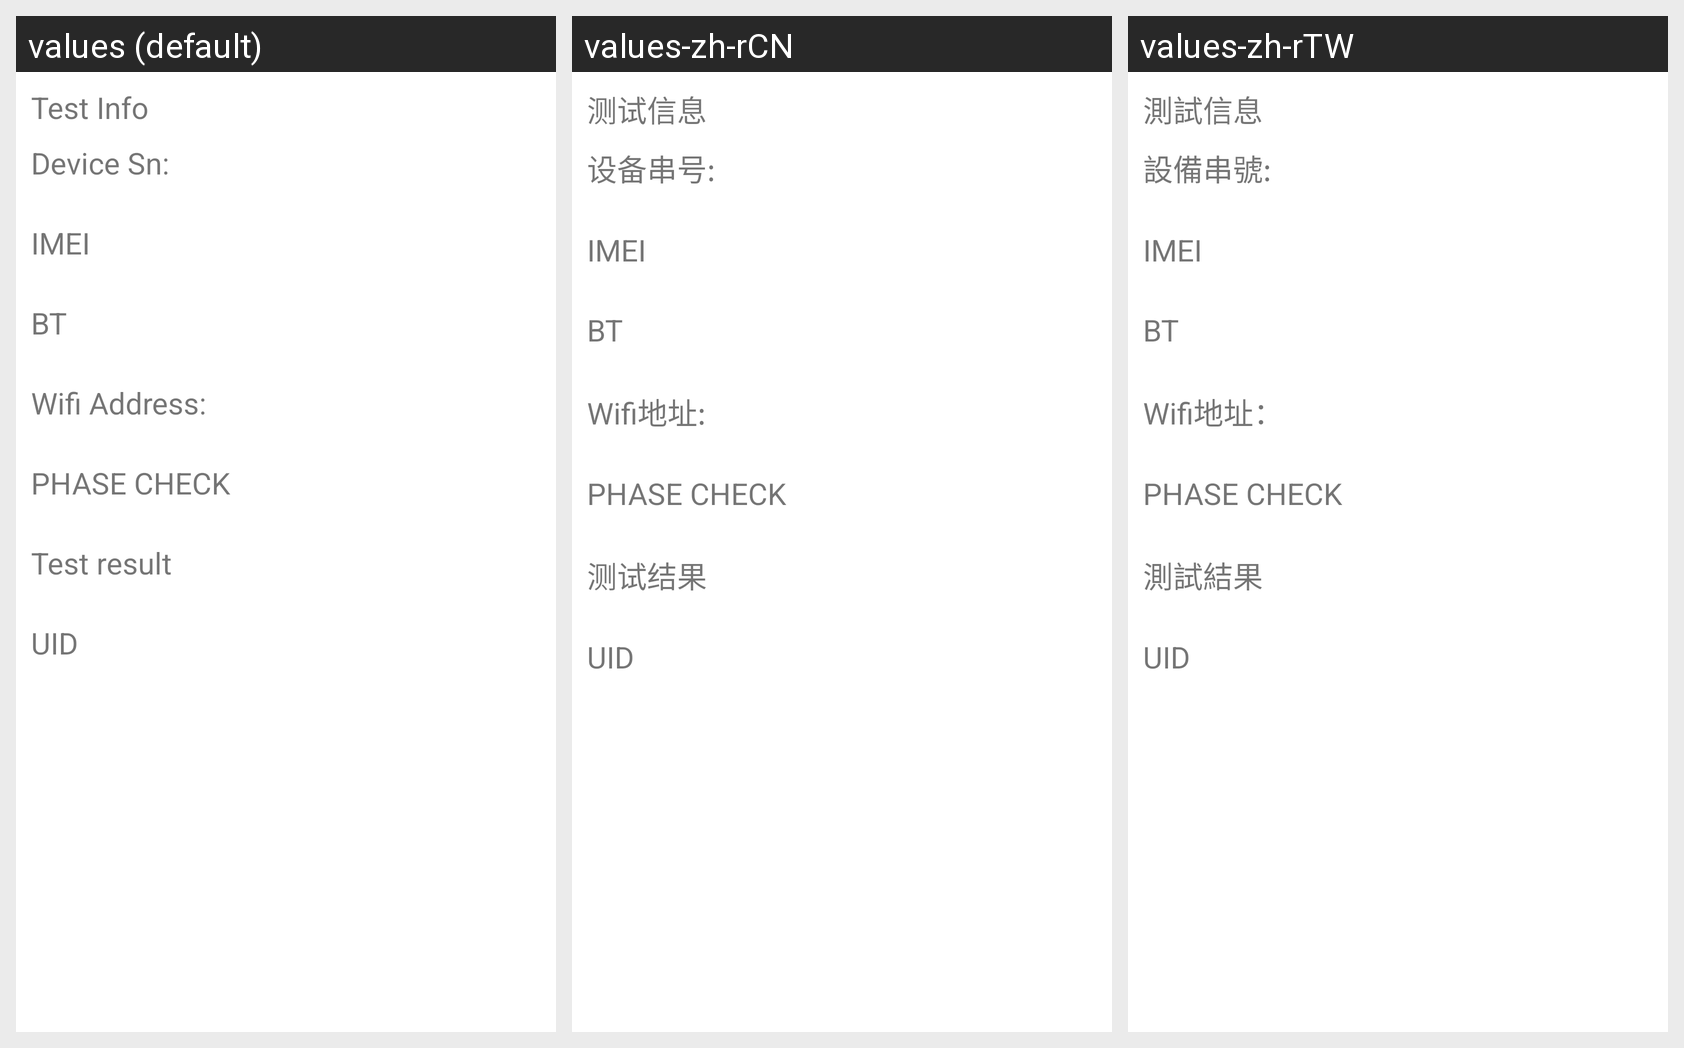

Locale-by-locale string values for the Android screen shown in this grid:
Android screen res/layout/test_info.xml rendered under 3 locales, left to right: values (default), values-zh-rCN, values-zh-rTW. Device: Nexus 5 (rendered at 1080×1920; each locale shown at half size, 540×960, under a caption strip naming it); theme Theme.MaterialComponents.DayNight.NoActionBar.
Strings drawn on this screen, with the default value and each locale's value (text and hints the layout hard-codes, and strings that could not be matched under every locale, appear in the picture but are not listed):

test_info_title
  values: Test Info
  values-zh-rCN: 测试信息
  values-zh-rTW: 測試信息

device_sn
  values: Device Sn:
  values-zh-rCN: 设备串号:
  values-zh-rTW: 設備串號:

test_info_imei
  values: IMEI
  values-zh-rCN: IMEI  [not translated; the default value is used]
  values-zh-rTW: IMEI  [not translated; the default value is used]

test_info_blt
  values: BT
  values-zh-rCN: BT  [not translated; the default value is used]
  values-zh-rTW: BT  [not translated; the default value is used]

wifi_addr
  values: Wifi Address:
  values-zh-rCN: Wifi地址:
  values-zh-rTW: Wifi地址：

test_info_phase_check
  values: PHASE CHECK
  values-zh-rCN: PHASE CHECK  [not translated; the default value is used]
  values-zh-rTW: PHASE CHECK  [not translated; the default value is used]

sim_test_result
  values: Test result
  values-zh-rCN: 测试结果
  values-zh-rTW: 測試結果

uid
  values: UID
  values-zh-rCN: UID  [not translated; the default value is used]
  values-zh-rTW: UID  [not translated; the default value is used]

test_info
  values: Test Info
  values-zh-rCN: 测试信息
  values-zh-rTW: 測試信息
